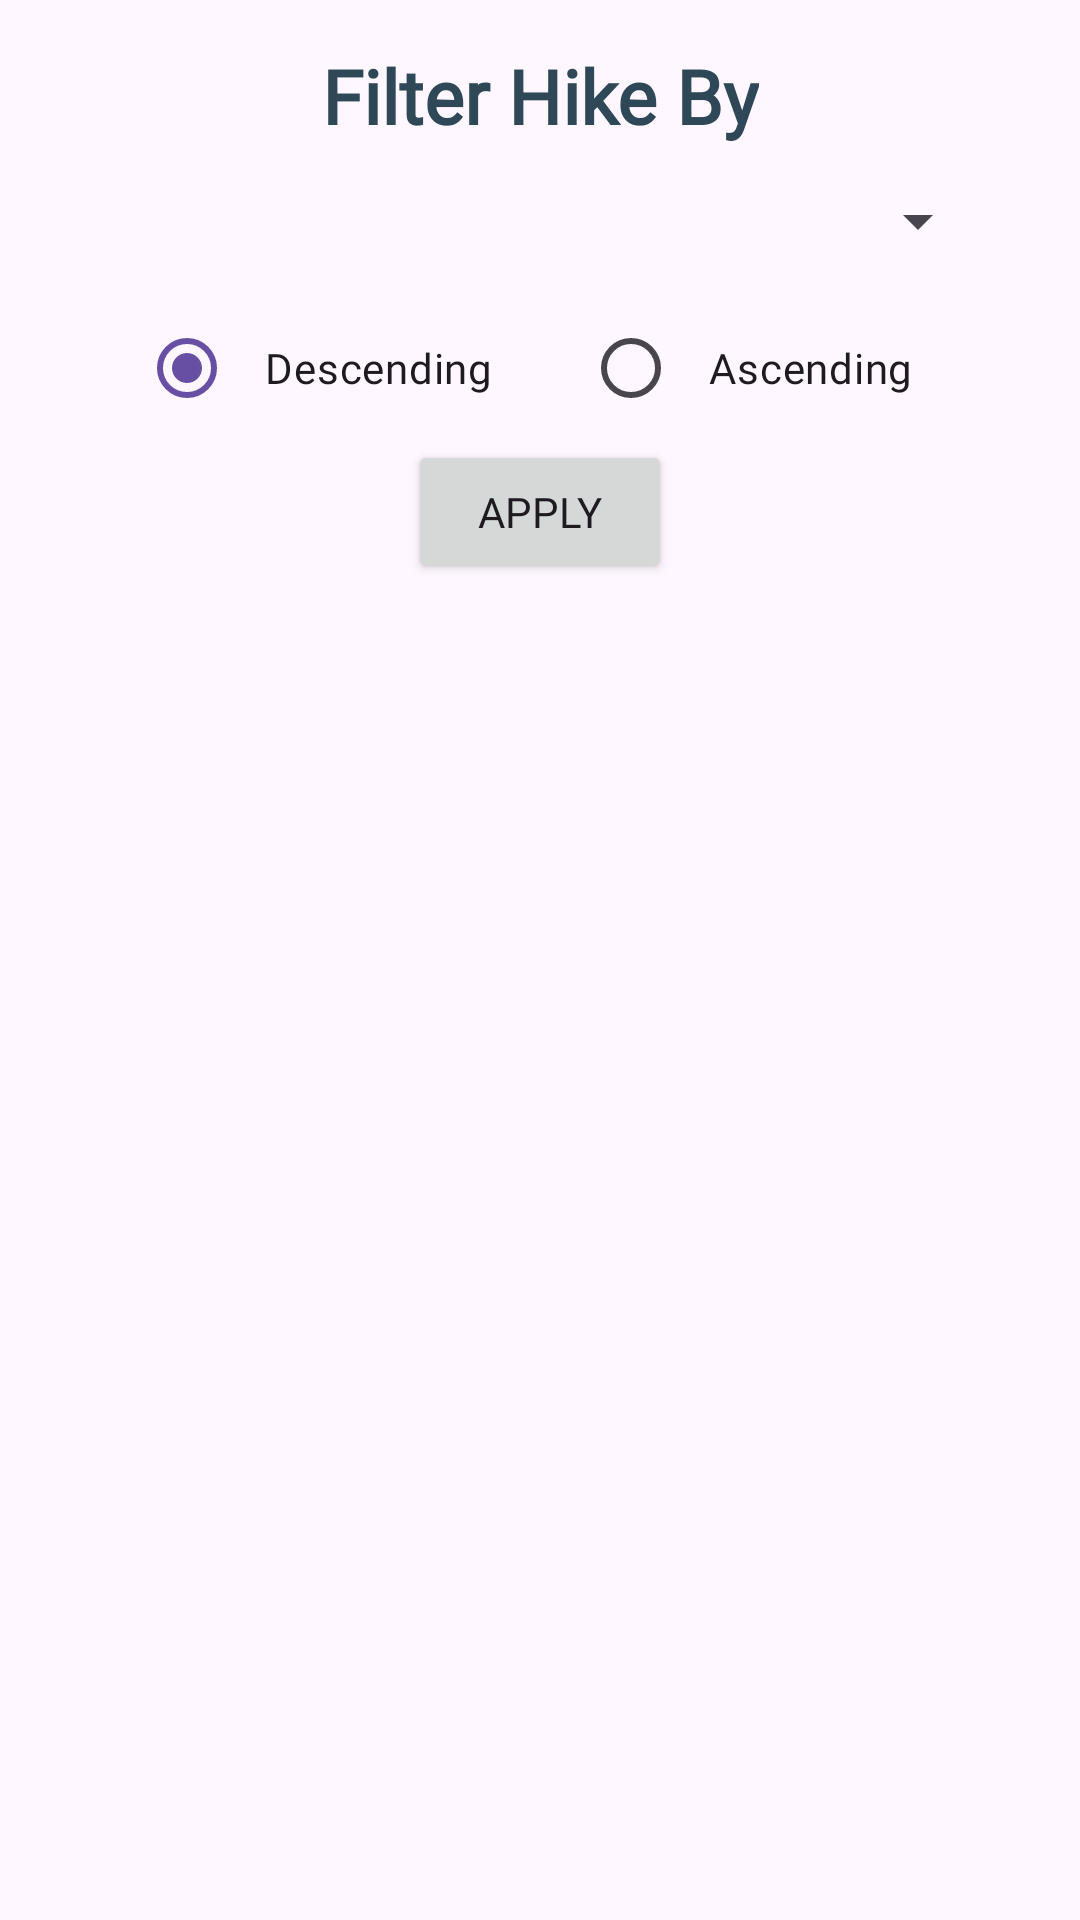

Here is an Android app screen rendered from its layout file. Give the layout XML and the strings, colors and styles it references.
<!-- AndroidManifest.xml: application theme Theme.Hikelowna -->
<!-- res/layout/filter_dialog.xml -->
<?xml version="1.0" encoding="utf-8"?>
<androidx.constraintlayout.widget.ConstraintLayout xmlns:android="http://schemas.android.com/apk/res/android"
    xmlns:app="http://schemas.android.com/apk/res-auto"
    android:layout_width="wrap_content"
    android:layout_height="wrap_content"
    android:layout_margin="20dp"
    android:background="@color/silver"
    android:padding="15dp">

    <TextView
        android:id="@+id/trailName"
        android:layout_width="wrap_content"
        android:layout_height="wrap_content"
        android:fontFamily="@font/nexaheavy"
        android:paddingHorizontal="15dp"
        android:text="Filter Hike By"
        android:textAlignment="textStart"
        android:textColor="@color/darkslategrey"
        android:textSize="25sp"
        android:textStyle="bold"
        app:layout_constraintEnd_toEndOf="parent"
        app:layout_constraintStart_toStartOf="parent"
        app:layout_constraintTop_toTopOf="parent" />

    <Button
        android:id="@+id/applyFilterButton"
        android:layout_width="wrap_content"
        android:layout_height="wrap_content"
        android:fontFamily="@font/nexaheavy"
        android:text="Apply"
        app:layout_constraintEnd_toEndOf="parent"
        app:layout_constraintStart_toStartOf="parent"
        app:layout_constraintTop_toBottomOf="@+id/ascDscGroup" />

    <Spinner
        android:id="@+id/filterSpinner"
        android:layout_width="300dp"
        android:layout_height="50dp"

        app:layout_constraintEnd_toEndOf="parent"
        app:layout_constraintStart_toStartOf="parent"
        app:layout_constraintTop_toBottomOf="@+id/trailName" />

    <RadioGroup
        android:id="@+id/ascDscGroup"
        android:layout_width="350dp"
        android:layout_height="wrap_content"
        android:gravity="center"
        android:orientation="horizontal"
        app:layout_constraintEnd_toEndOf="parent"
        app:layout_constraintStart_toStartOf="parent"
        app:layout_constraintTop_toBottomOf="@+id/filterSpinner">

        <RadioButton
            android:id="@+id/dscButton"
            android:layout_width="wrap_content"
            android:layout_height="wrap_content"
            android:layout_marginHorizontal="10dp"
            android:checked="true"
            android:fontFamily="@font/nexaheavy"
            android:paddingHorizontal="10dp"
            android:text="Descending" />

        <RadioButton
            android:id="@+id/ascButton"
            android:layout_width="wrap_content"
            android:layout_height="wrap_content"

            android:layout_marginHorizontal="10dp"
            android:fontFamily="@font/nexaheavy"
            android:paddingHorizontal="10dp"
            android:text="Ascending" />
    </RadioGroup>


</androidx.constraintlayout.widget.ConstraintLayout>
<!-- resources referenced by this layout -->
<resources>
  <color name="darkslategrey">#2f4858</color>
  <style name="Theme.Hikelowna" parent="Base.Theme.Hikelowna" />
  <style name="Base.Theme.Hikelowna" parent="Theme.Material3.DayNight.NoActionBar">
          
          
      </style>
</resources>
